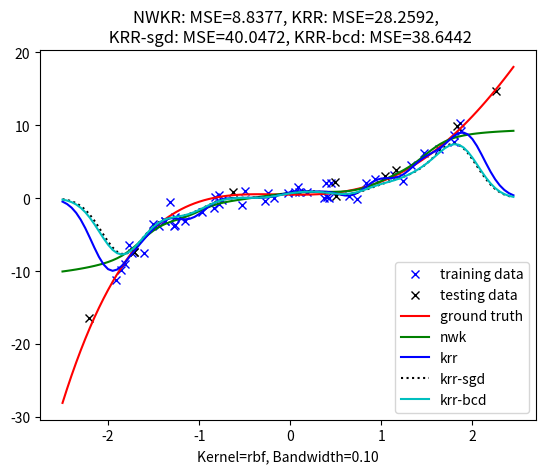
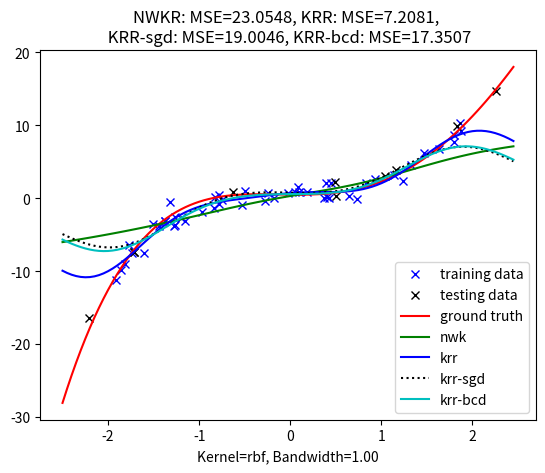
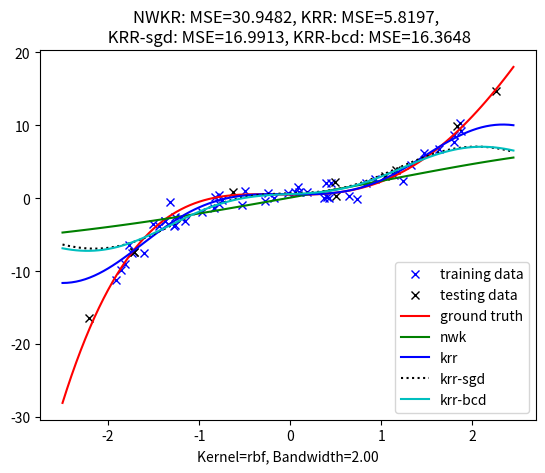
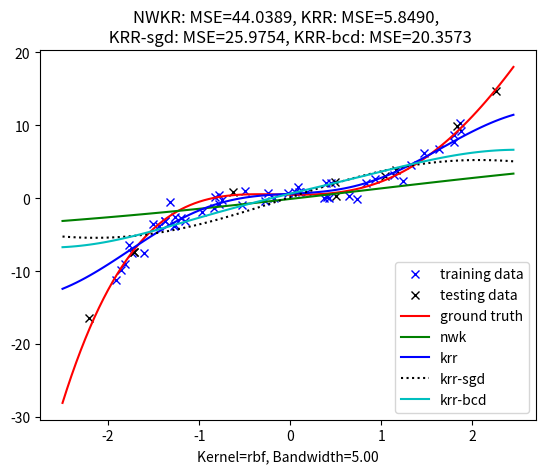
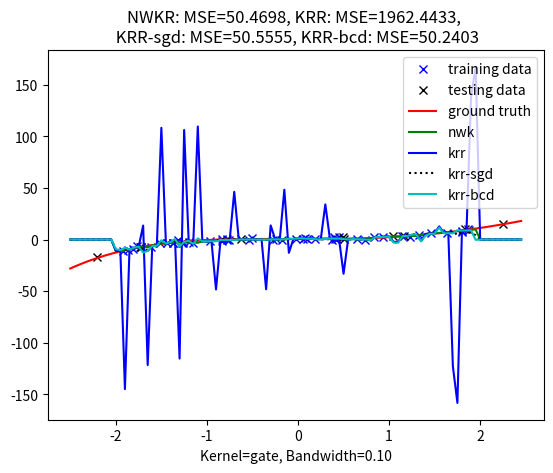
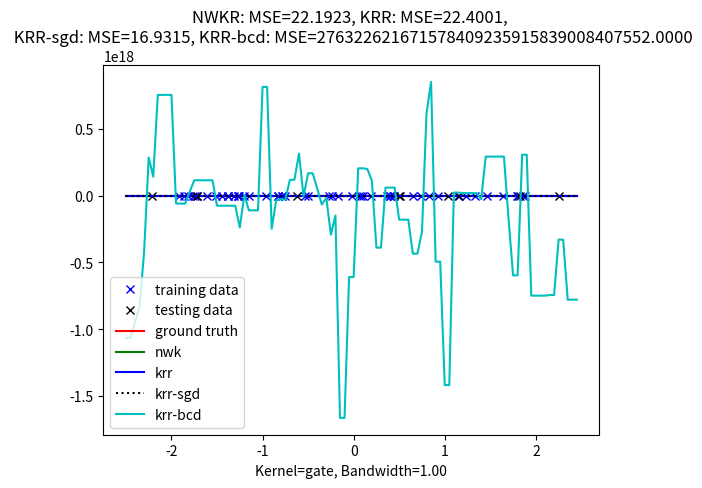
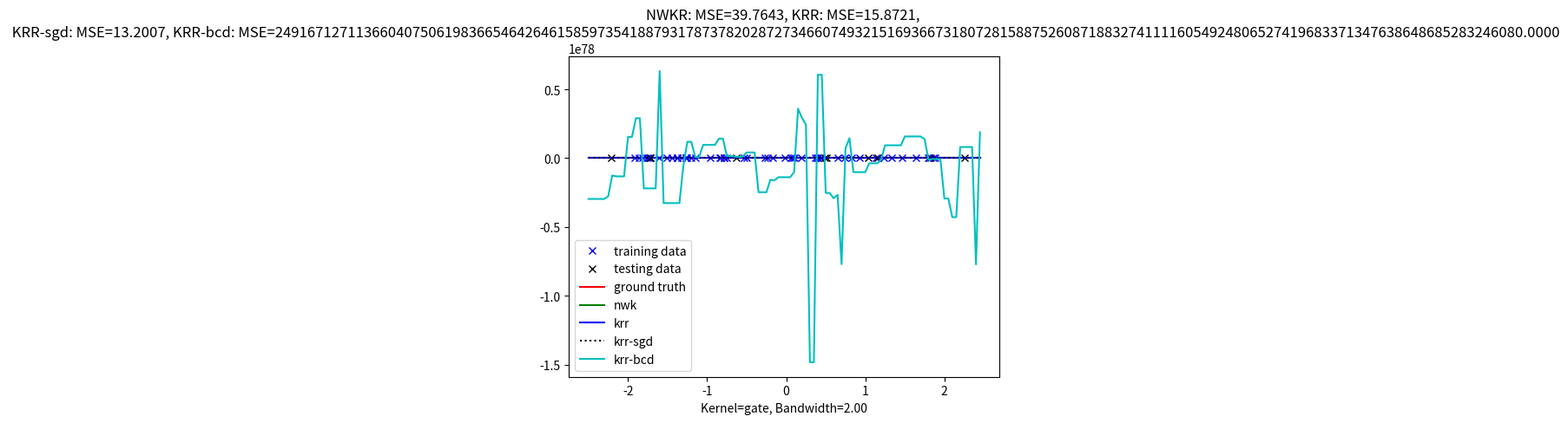
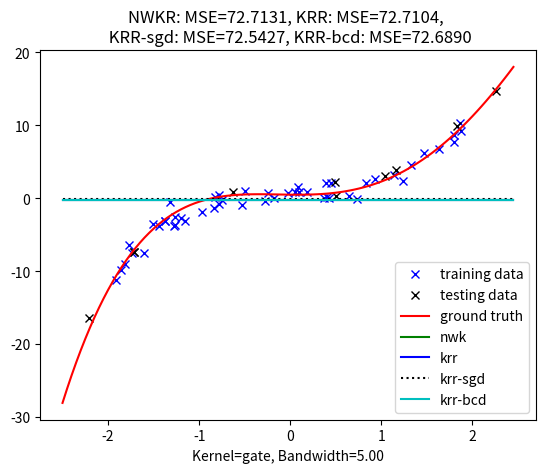
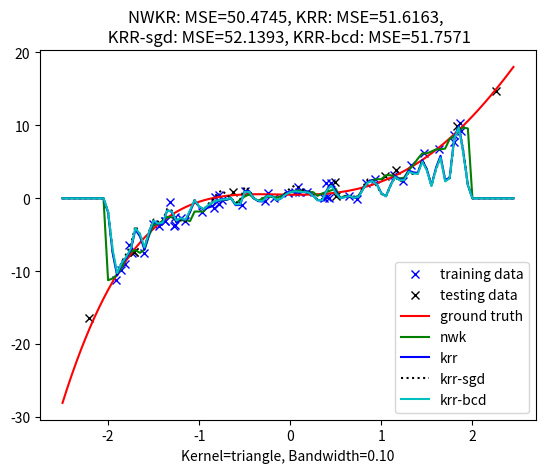
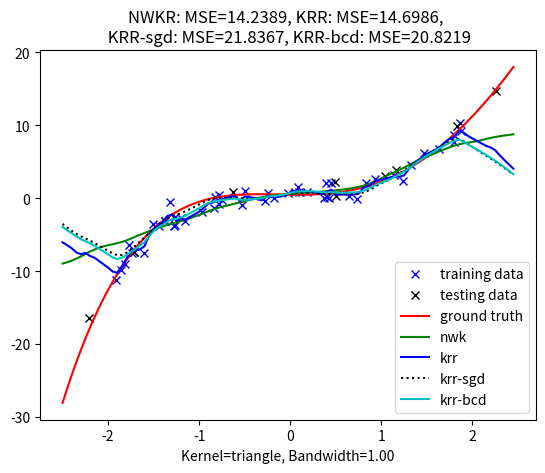
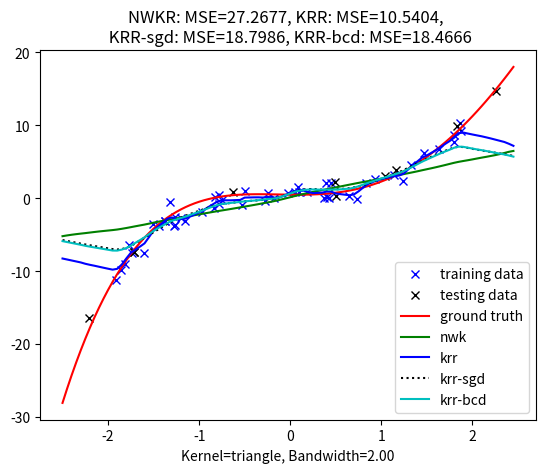
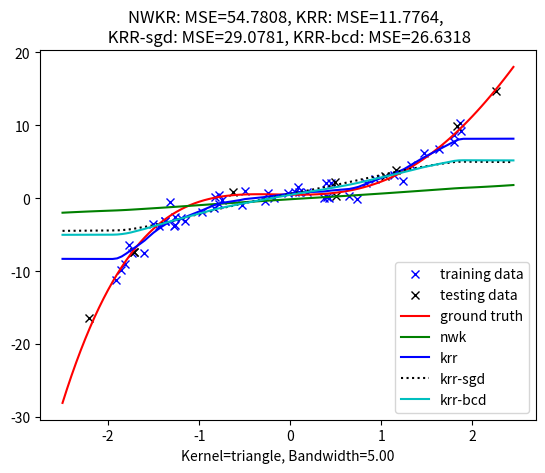
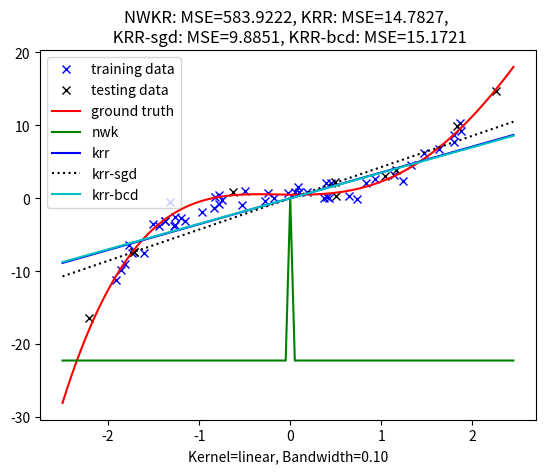
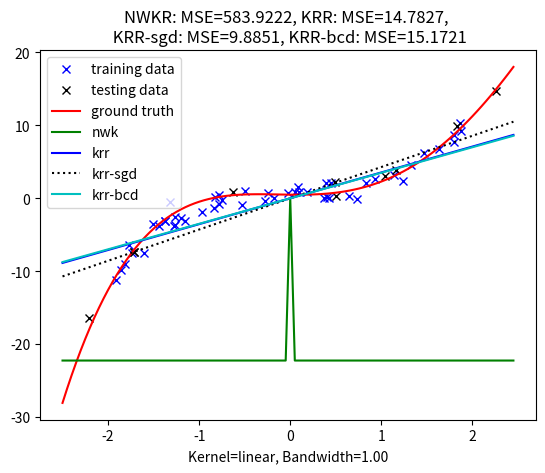
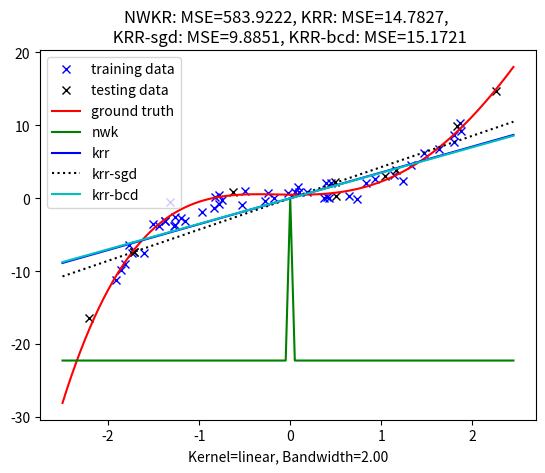
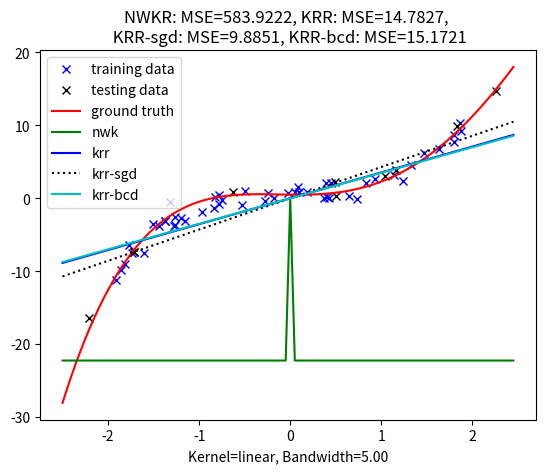

Generate these figures, in order, with matplotlib:
"""
Introduction to Machine Learning

Lab 3: Kernel regression

TODO: Add your information here.
    IMPORTANT: Please ensure this script
    (1) Run script_lab4.py on Python >=3.6;
    (2) No errors;
    (3) Finish in tolerable time on a single CPU (e.g., <=10 mins);
    (4) Do not add any additional package or lib
Student name(s): 黄浩博
Student ID(s): 2024201630
"""

import copy
import numpy as np
import matplotlib.pyplot as plt
# don't add any other packages


# data simulator and testing function (Don't change them)
def polynomial_data_simulator(n_train: int = 50,
                              n_test: int = 10,
                              order: int = 5,
                              v_noise: float = 1,
                              r_seed: int = 42) -> dict:
    """
    Simulate the training and testing data generated by a polynomial model
    """
    x_train = 4 * (np.random.RandomState(r_seed).rand(n_train) - 0.5)
    X_train = np.array([x_train ** d for d in range(order)]).T
    x_test = 5 * (np.random.RandomState(r_seed).rand(n_test) - 0.5)
    X_test = np.array([x_test ** d for d in range(order)]).T
    weights = np.random.RandomState(r_seed).randn(order, 1)
    y_train = X_train @ weights + v_noise * np.random.RandomState(r_seed).randn(n_train, 1)
    y_test = X_test @ weights + v_noise * np.random.RandomState(r_seed).randn(n_test, 1)
    data = {'train': [np.expand_dims(x_train, axis=1), y_train],
            'test': [np.expand_dims(x_test, axis=1), y_test],
            'real': weights}
    return data


def visualization_curves(weights: np.ndarray, label: str, curve_type: str):
    landmarks = 5 * (np.arange(0, 100) / 100 - 0.5)
    order = weights.shape[0]
    curve = np.array([landmarks ** d for d in range(order)]).T @ weights
    plt.plot(landmarks, curve, curve_type, label=label)


def visualization_points(x: np.ndarray, y: np.ndarray, label: str, point_type: str):
    plt.plot(x, y, point_type, label=label)


def visualization_kernel_curves(alpha: np.ndarray, x_train: np.ndarray,
                                k_type: str, h: float, label: str, curve_type: str, normalize: bool = False):
    landmarks = 5 * (np.arange(0, 100) / 100 - 0.5)
    kappa = kernel(x=x_train, y=np.expand_dims(landmarks, axis=1), k_type=k_type, bandwidth=h)
    if normalize:
        curve = (kappa / np.sum(kappa + 1e-10, axis=1, keepdims=True)) @ alpha
    else:
        curve = kappa @ alpha
    plt.plot(landmarks, curve, curve_type, label=label)


def mse(x: np.ndarray, x_est: np.ndarray) -> float:
    return np.sum((x - x_est) ** 2) / x.shape[0]


# Task 1: Implement typical valid kernel functions and the Nadaraya–Watson estimator
def p_distance(x: np.ndarray, y: np.ndarray, p: int = 2):
    return np.sum(np.abs(np.expand_dims(x, axis=1) - np.expand_dims(y, axis=0)) ** p, axis=2)


def kernel(x: np.ndarray, y: np.ndarray = None, k_type: str = 'rbf', bandwidth: float = 1.0) -> np.ndarray:
    if y is None:
        y = copy.deepcopy(x)

    if k_type == 'rbf':
        dist_sq = p_distance(y, x, p=2)
        return np.exp(-dist_sq / bandwidth)
    elif k_type == 'gate':
        dist_l1 = p_distance(y, x, p=1)
        return (1.0 / bandwidth) * (dist_l1 <= bandwidth)
    elif k_type == 'triangle':
        dist_l1 = p_distance(y, x, p=1)
        return (2.0 / bandwidth) * (1.0 - dist_l1 / bandwidth) * (dist_l1 <= bandwidth)
    elif k_type == 'linear':
        return y @ x.T

    return np.zeros((y.shape[0], x.shape[0]))


def nadaraya_watson_estimator(x_test: np.ndarray, x_train: np.ndarray, y_train: np.ndarray, k_type: str, h: float) -> np.ndarray:
    kappa = kernel(x_train, x_test, k_type, h)  # shape (M, N)
    weights = kappa / np.sum(kappa + 1e-10, axis=1, keepdims=True)
    return weights @ y_train


# Task 2: Implement the training and the testing method of Kernel Ridge Regression method.
def training_krr(x_train: np.ndarray, y_train: np.ndarray, k_type: str, h: float, tau: float = 0.1) -> np.ndarray:
    K = kernel(x_train, None, k_type, h)
    # Closed-form solution: (K + tau * I)a = y
    return np.linalg.solve(K + tau * np.eye(K.shape[0]), y_train)


def testing_krr(x_test: np.ndarray, x_train: np.ndarray, alpha: np.ndarray, k_type: str, h: float) -> np.ndarray:
    K_test = kernel(x_train, x_test, k_type, h)
    return K_test @ alpha


# Task 3: Try to learn the KRR model via the stochastic gradient descent (sgd) algorithm
def training_krr_sgd(x_train: np.ndarray,
                     y_train: np.ndarray,
                     k_type: str,
                     h: float,
                     tau: float = 1,
                     epoch: int = 100,
                     batch_size: int = 10,
                     lr: float = 1e-3,
                     r_seed: int = 1) -> np.ndarray:
    num = x_train.shape[0]
    # Initialize alpha to small random values to avoid initial explosion
    rs = np.random.RandomState(r_seed)
    alpha = rs.randn(num, 1) * 0.01
    K = kernel(x_train, None, k_type, h)

    # Use Adam Optimizer to make SGD actually "work" for ill-conditioned KRR
    beta1, beta2, eps = 0.9, 0.999, 1e-8
    m = np.zeros_like(alpha)
    v = np.zeros_like(alpha)
    t = 0
    adam_lr = 0.05  # Custom learning rate better suited for Adam in this scale

    for e in range(epoch):
        indices = rs.permutation(num)

        for i in range(0, num, batch_size):
            idx = indices[i:min(i+batch_size, num)]
            K_batch = K[idx, :]
            y_batch = y_train[idx]

            # Unbiased stochastic gradient of KRR objective
            grad = (2.0 / len(idx)) * K_batch.T @ (K_batch @ alpha - y_batch) + (2.0 * tau / num) * (K @ alpha)

            # Adam step
            t += 1
            m = beta1 * m + (1 - beta1) * grad
            v = beta2 * v + (1 - beta2) * (grad ** 2)
            m_hat = m / (1 - beta1 ** t)
            v_hat = v / (1 - beta2 ** t)

            alpha -= adam_lr * m_hat / (np.sqrt(v_hat) + eps)

    return alpha


# Task 4: Inspired by the learning process of Lasso, develop a coordinate descent method to update alpha iteratively
def training_krr_bcd(x_train: np.ndarray,
                     y_train: np.ndarray,
                     k_type: str,
                     h: float,
                     tau: float = 1,
                     epoch: int = 100,
                     batch_size: int = 10,
                     lr: float = 1e-3,
                     r_seed: int = 1) -> np.ndarray:
    num = x_train.shape[0]
    # Initialize small random
    alpha = np.random.RandomState(r_seed).randn(num, 1) * 0.01

    K = kernel(x_train, None, k_type, h)
    p = K @ alpha  # dynamically maintain p = Ka to reduce complexity

    for e in range(epoch):
        for i in range(0, num, batch_size):
            idx = np.arange(i, min(i + batch_size, num))
            B = len(idx)
            K_B = K[:, idx]  # (N, B)
            K_BB = K[np.ix_(idx, idx)]  # (B, B)

            # Sub-Hessian: avoids calculating full K^2, complexity O(N*B^2)
            # Add small epsilon (1e-8) to ensure it's strictly positive-definite and avoid nan/overflow
            H_BB = K_B.T @ K_B + tau * K_BB + 1e-8 * np.eye(B)

            # Gradient based RHS: complexity O(N*B)
            grad_B = K_B.T @ (p - y_train) + tau * p[idx]

            # Solve block exact minimizer: H_BB * delta = -grad_B
            try:
                delta = np.linalg.solve(H_BB, -grad_B)
            except np.linalg.LinAlgError:
                delta = np.linalg.lstsq(H_BB, -grad_B, rcond=None)[0]

            alpha[idx] += delta
            # dynamically update p: O(N*B)
            p += K_B @ delta

    return alpha


# Testing script
if __name__ == '__main__':
    data = polynomial_data_simulator()
    kernel_types = ['rbf', 'gate', 'triangle', 'linear']
    bandwidths = [0.1, 1, 2, 5]
    for k in range(len(kernel_types)):
        for i in range(len(bandwidths)):
            ker_type = kernel_types[k]
            bw = bandwidths[i]
            y_est0 = nadaraya_watson_estimator(x_test=data['test'][0],
                                               x_train=data['train'][0],
                                               y_train=data['train'][1],
                                               k_type=ker_type, h=bw)
            alpha1 = training_krr(x_train=data['train'][0], y_train=data['train'][1], k_type=ker_type, h=bw)
            y_est1 = testing_krr(x_test=data['test'][0], x_train=data['train'][0], alpha=alpha1, k_type=ker_type, h=bw)
            alpha2 = training_krr_sgd(x_train=data['train'][0], y_train=data['train'][1], k_type=ker_type, h=bw)
            y_est2 = testing_krr(x_test=data['test'][0], x_train=data['train'][0], alpha=alpha2, k_type=ker_type, h=bw)
            alpha3 = training_krr_bcd(x_train=data['train'][0], y_train=data['train'][1], k_type=ker_type, h=bw)
            y_est3 = testing_krr(x_test=data['test'][0], x_train=data['train'][0], alpha=alpha3, k_type=ker_type, h=bw)

            mse0 = mse(data['test'][1], y_est0)
            mse1 = mse(data['test'][1], y_est1)
            mse2 = mse(data['test'][1], y_est2)
            mse3 = mse(data['test'][1], y_est3)

            setting = 'Kernel={}, Bandwidth={:.2f}'.format(
                ker_type, bw)
            result = 'NWKR: MSE={:.4f}, KRR: MSE={:.4f}, \n KRR-sgd: MSE={:.4f}, KRR-bcd: MSE={:.4f}'.format(
                mse0, mse1, mse2, mse3)
            print(setting + ' ' + result)

            plt.figure()
            visualization_points(x=data['train'][0], y=data['train'][1][:, 0], point_type='bx', label='training data')
            visualization_points(x=data['test'][0], y=data['test'][1][:, 0], point_type='kx', label='testing data')
            visualization_curves(weights=data['real'], label='ground truth', curve_type='r-')
            visualization_kernel_curves(alpha=data['train'][1], x_train=data['train'][0],
                                        k_type=ker_type, h=bw, label='nwk', curve_type='g-', normalize=True)
            visualization_kernel_curves(alpha=alpha1, x_train=data['train'][0],
                                        k_type=ker_type, h=bw, label='krr', curve_type='b-')
            visualization_kernel_curves(alpha=alpha2, x_train=data['train'][0],
                                        k_type=ker_type, h=bw, label='krr-sgd', curve_type='k:')
            visualization_kernel_curves(alpha=alpha3, x_train=data['train'][0],
                                        k_type=ker_type, h=bw, label='krr-bcd', curve_type='c-')
            plt.title(result)
            plt.xlabel(setting)
            plt.legend()
            plt.savefig('result_{}_{}.png'.format(k, i))
            plt.close('all')
